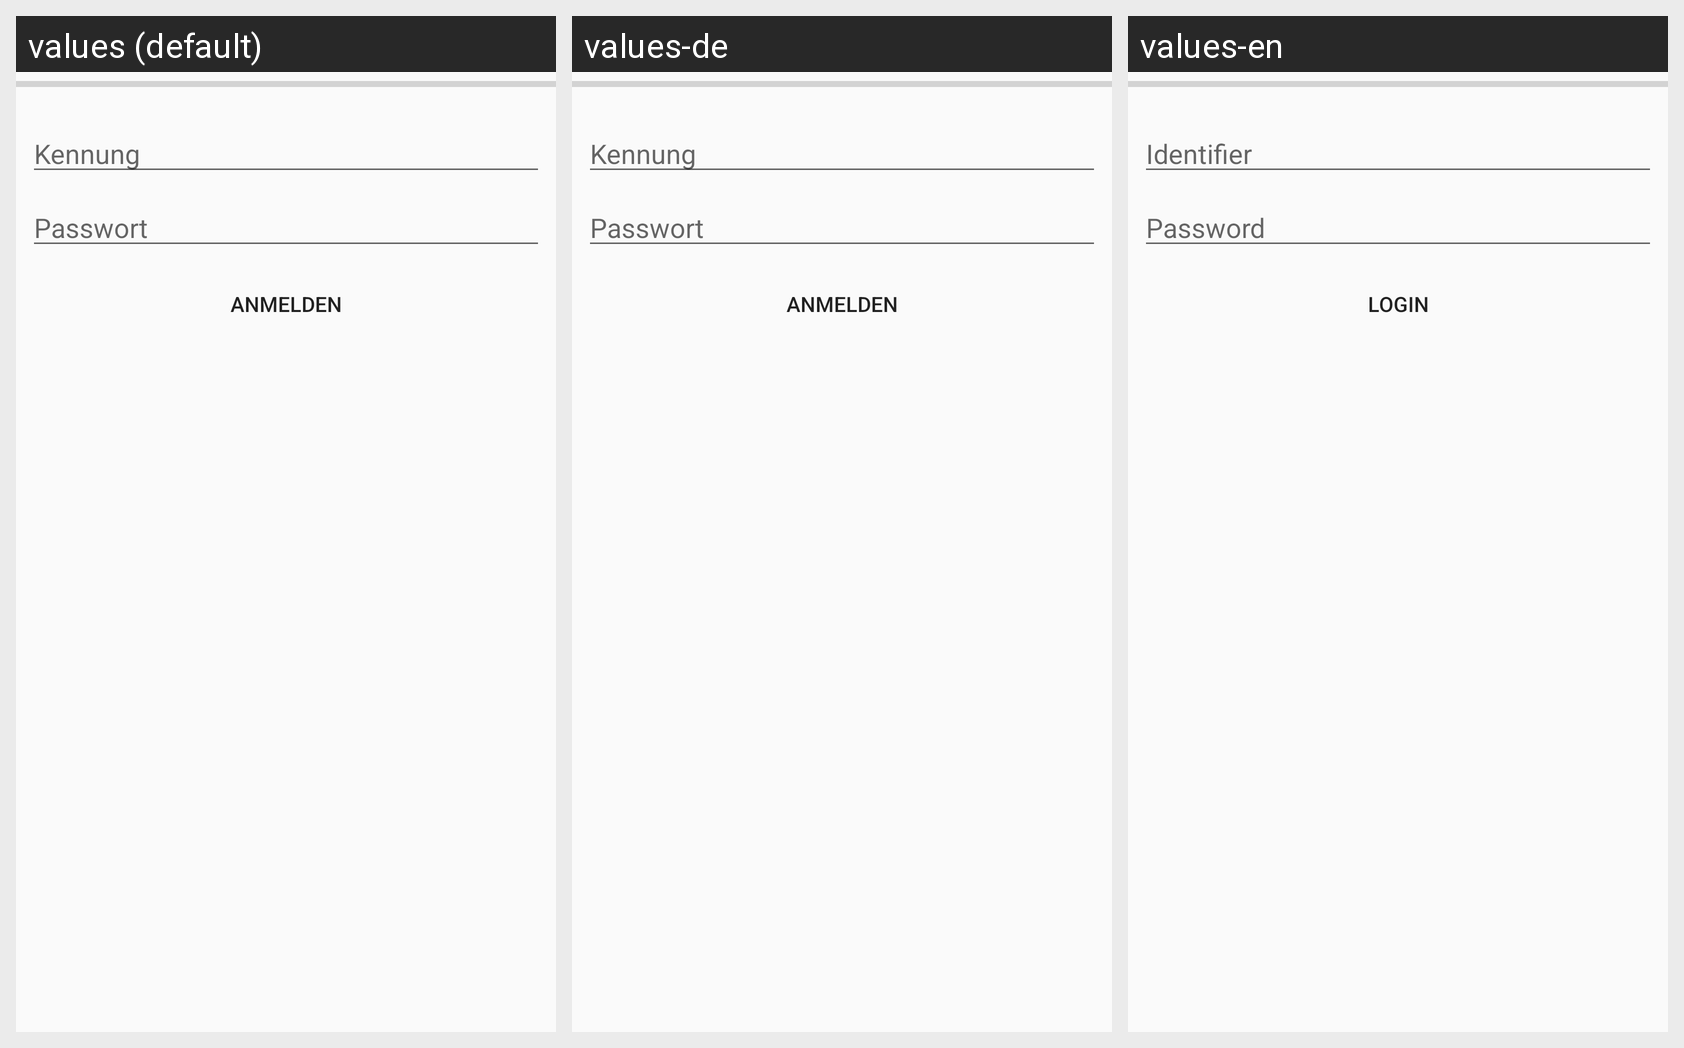

Here is an Android app screen in its default locale and in the app's own translations. Write out the translated-string differences for the strings that appear on this screen.
Android screen res/layout/activity_login.xml rendered under 3 locales, left to right: values (default), values-de, values-en. Device: Nexus 5 (rendered at 1080×1920; each locale shown at half size, 540×960, under a caption strip naming it); theme AppTheme.
Strings drawn on this screen, with the default value and each locale's value (text and hints the layout hard-codes, and strings that could not be matched under every locale, appear in the picture but are not listed):

prompt_username
  values: Kennung
  values-de: Kennung
  values-en: Identifier

prompt_password
  values: Passwort
  values-de: Passwort
  values-en: Password

action_sign_in
  values: Anmelden
  values-de: Anmelden
  values-en: Login
